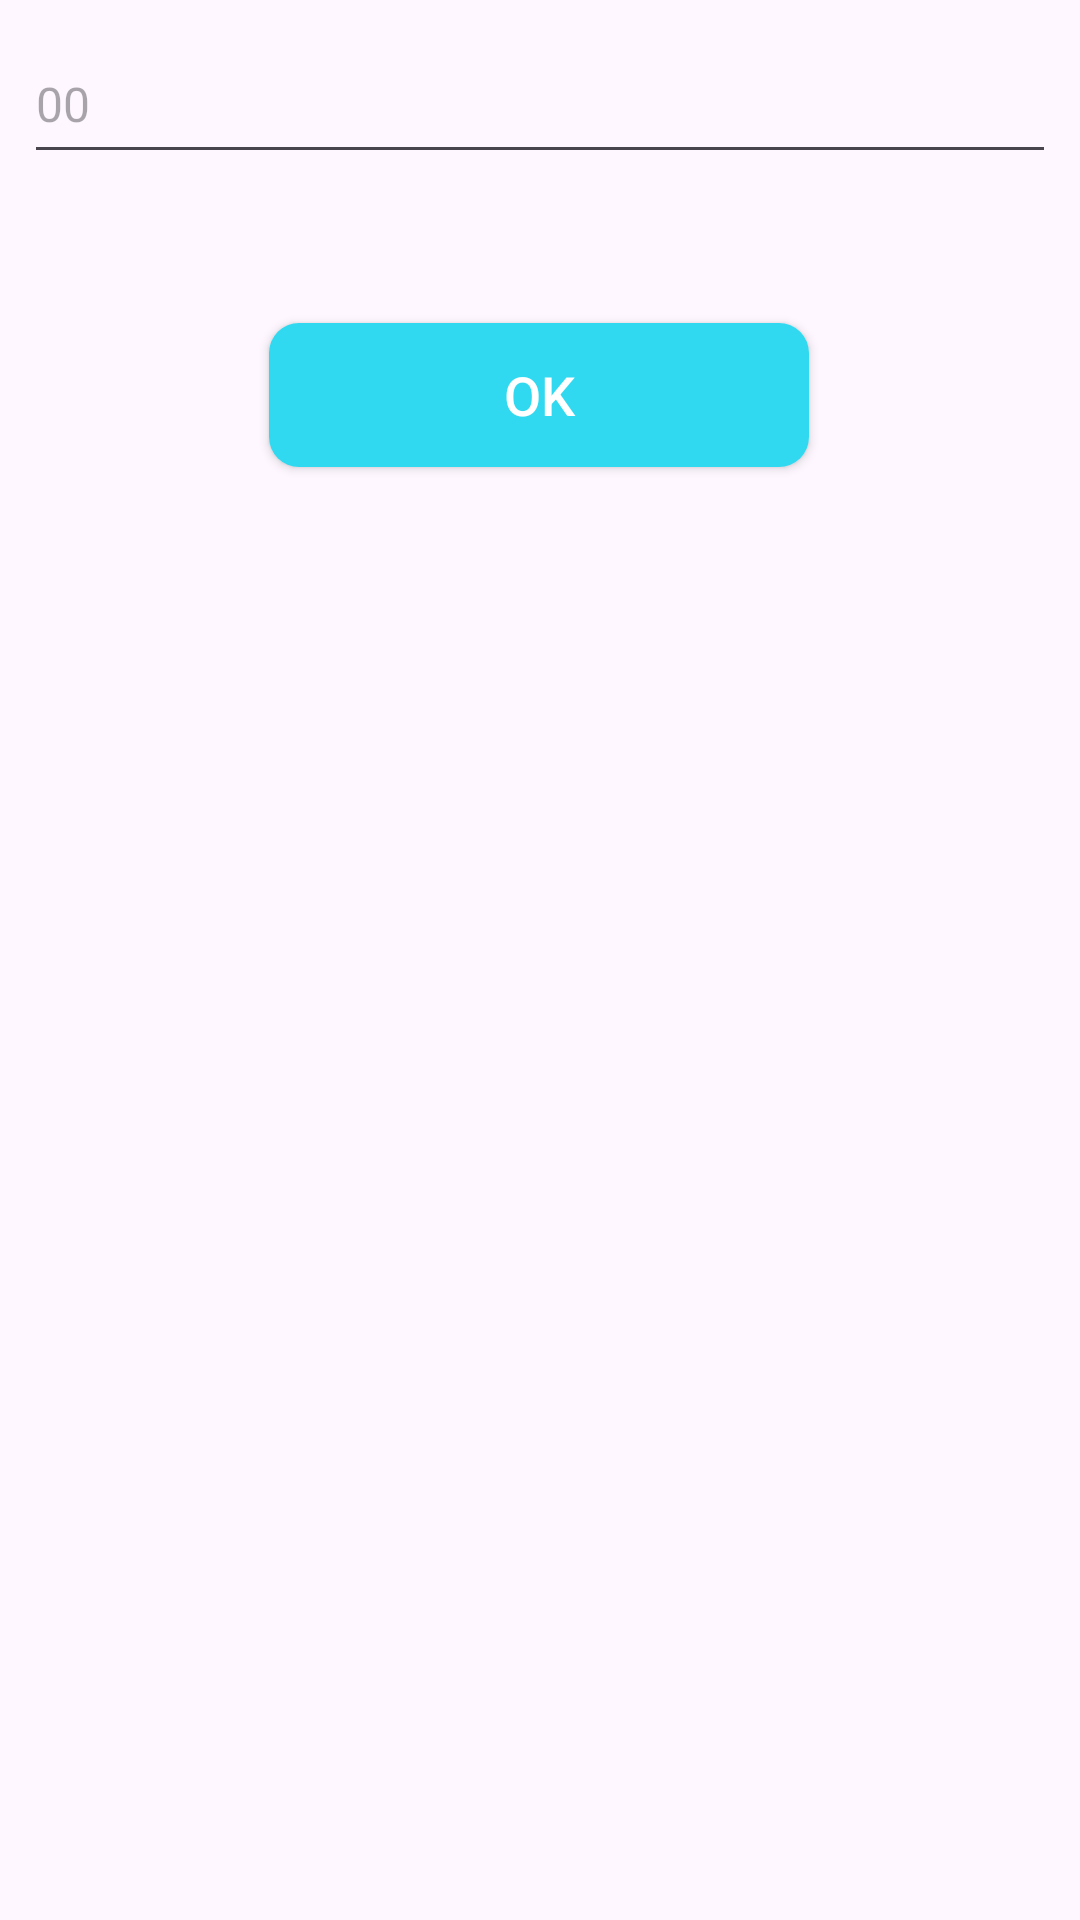

This screen was rendered from an Android layout file. Write that file and the resources it references.
<!-- AndroidManifest.xml: application theme Theme.StopWatch -->
<!-- res/layout/add_dialog.xml -->
<?xml version="1.0" encoding="utf-8"?>
<androidx.constraintlayout.widget.ConstraintLayout xmlns:android="http://schemas.android.com/apk/res/android"
    xmlns:app="http://schemas.android.com/apk/res-auto"
    android:layout_width="match_parent"
    android:layout_height="match_parent">

    <EditText
        android:id="@+id/getTime"
        android:layout_width="match_parent"
        android:layout_height="50dp"
        android:layout_marginStart="8dp"
        android:layout_marginTop="8dp"
        android:layout_marginEnd="8dp"

        android:hint="00"
        android:inputType="number"
        android:maxLength="4"
        android:maxLines="1"
        android:textColor="@android:color/black"
        android:textSize="16sp"
        app:layout_constraintEnd_toEndOf="parent"
        app:layout_constraintStart_toStartOf="parent"
        app:layout_constraintTop_toTopOf="parent" />


    <androidx.appcompat.widget.AppCompatButton
        android:id="@+id/btnOk"
        android:layout_width="180dp"
        android:layout_height="wrap_content"
        android:layout_gravity="center"
        android:layout_margin="16dp"
        android:background="@drawable/button_background"
        android:text="OK"
        android:textAllCaps="false"
        android:textColor="#ffffff"
        android:textSize="18sp"
        app:layout_constraintBottom_toBottomOf="parent"
        app:layout_constraintEnd_toEndOf="parent"
        app:layout_constraintHorizontal_bias="0.497"
        app:layout_constraintStart_toStartOf="parent"
        app:layout_constraintTop_toBottomOf="@+id/getTime"
        app:layout_constraintVertical_bias="0.067" />

</androidx.constraintlayout.widget.ConstraintLayout>
<!-- resources referenced by this layout -->
<resources>
  <!-- drawable button_background (drawable) -->
  <?xml version="1.0" encoding="utf-8"?>
  <shape
      android:shape="rectangle" xmlns:android="http://schemas.android.com/apk/res/android">
  
      <solid android:color="@color/max_blue"/>
      <corners android:radius="10dp"/>
  
  </shape>
  <style name="Theme.StopWatch" parent="Base.Theme.StopWatch" />
  <color name="max_blue">#30d9ef</color>
  <style name="Base.Theme.StopWatch" parent="Theme.Material3.DayNight.NoActionBar">
          
          
      </style>
</resources>
